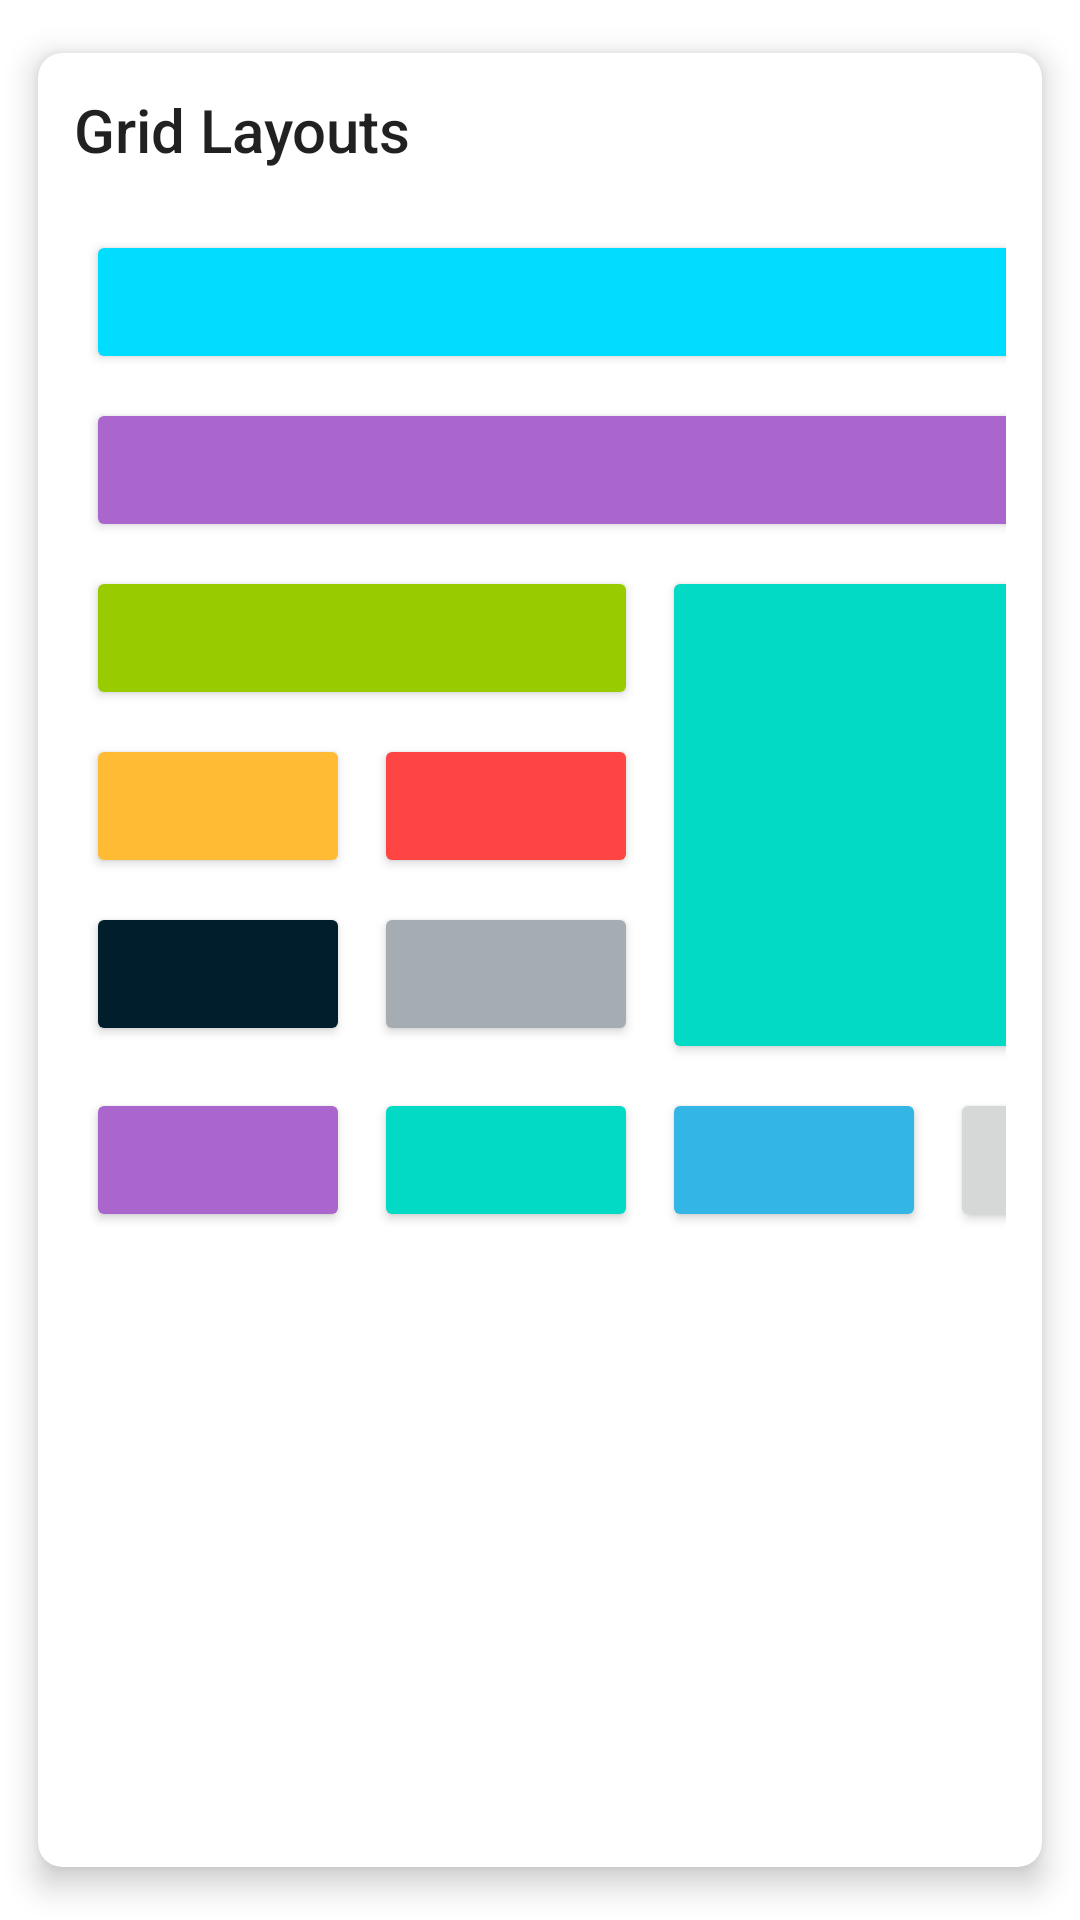

Write the Android layout XML for this screen, with the resource values it uses.
<!-- AndroidManifest.xml: application theme Theme.TealeafKitchenSink -->
<!-- res/layout/content_grid_layout.xml -->
<?xml version="1.0" encoding="utf-8"?>
<androidx.cardview.widget.CardView xmlns:android="http://schemas.android.com/apk/res/android"
    xmlns:app="http://schemas.android.com/apk/res-auto"
    android:id="@+id/grid_layout_card"
    android:layout_width="match_parent"
    android:layout_height="wrap_content"
    app:cardCornerRadius="8dp"
    app:cardElevation="6dp"
    app:cardMaxElevation="10dp"
    app:cardPreventCornerOverlap="true"
    app:cardUseCompatPadding="true">

    <androidx.constraintlayout.widget.ConstraintLayout
        android:layout_width="match_parent"
        android:layout_height="match_parent"
        android:paddingStart="12dp"
        android:paddingTop="12dp"
        android:paddingEnd="12dp"
        android:paddingBottom="24dp">

        <TextView
            android:id="@+id/grid_layout_title"
            android:layout_width="match_parent"
            android:layout_height="wrap_content"
            android:paddingBottom="16dp"
            android:text="@string/grid_layout_title"
            android:textAppearance="@android:style/TextAppearance.Material.Title"
            app:layout_constraintEnd_toEndOf="parent"
            app:layout_constraintStart_toStartOf="parent"
            app:layout_constraintTop_toTopOf="parent" />

        <GridLayout
            android:id="@+id/grid_layout"
            android:layout_width="wrap_content"
            android:layout_height="wrap_content"
            android:columnCount="4"
            android:rowCount="6"
            app:layout_constraintEnd_toEndOf="parent"
            app:layout_constraintStart_toStartOf="parent"
            app:layout_constraintTop_toBottomOf="@id/grid_layout_title">

            <Button
                android:id="@+id/button1"
                android:layout_width="0dp"
                android:layout_height="wrap_content"
                android:layout_columnSpan="4"
                android:layout_columnWeight="4"
                android:layout_margin="4dp"
                android:backgroundTint="@android:color/holo_blue_bright"
                android:contentDescription="@string/grid_layout_button1" />

            <Button
                android:id="@+id/button2"
                android:layout_width="0dp"
                android:layout_height="wrap_content"
                android:layout_columnSpan="4"
                android:layout_columnWeight="4"
                android:layout_margin="4dp"
                android:backgroundTint="@android:color/holo_purple"
                android:contentDescription="@string/grid_layout_button2" />

            <Button
                android:id="@+id/button3"
                android:layout_width="0dp"
                android:layout_height="wrap_content"
                android:layout_columnSpan="2"
                android:layout_columnWeight="2"
                android:layout_margin="4dp"
                android:backgroundTint="@android:color/holo_green_light"
                android:contentDescription="@string/grid_layout_button3" />

            <Button
                android:id="@+id/button4"
                android:layout_width="0dp"
                android:layout_height="wrap_content"
                android:layout_row="0"
                android:layout_rowSpan="3"
                android:layout_rowWeight="3"
                android:layout_columnSpan="2"
                android:layout_columnWeight="2"
                android:layout_margin="4dp"
                android:backgroundTint="@color/teal_200"
                android:contentDescription="@string/grid_layout_button4" />

            <Button
                android:id="@+id/button5"
                android:layout_width="wrap_content"
                android:layout_height="wrap_content"
                android:layout_margin="4dp"
                android:backgroundTint="@android:color/holo_orange_light"
                android:contentDescription="@string/grid_layout_button5" />

            <Button
                android:id="@+id/button6"
                android:layout_width="wrap_content"
                android:layout_height="wrap_content"
                android:layout_margin="4dp"
                android:backgroundTint="@android:color/holo_red_light"
                android:contentDescription="@string/grid_layout_button6" />

            <Button
                android:id="@+id/button7"
                android:layout_width="wrap_content"
                android:layout_height="wrap_content"
                android:layout_margin="4dp"
                android:layout_marginEnd="10dp"
                android:layout_marginBottom="10dp"
                android:backgroundTint="#001E2C"
                android:contentDescription="@string/grid_layout_button7" />

            <Button
                android:id="@+id/button8"
                android:layout_width="wrap_content"
                android:layout_height="wrap_content"
                android:layout_margin="4dp"
                android:backgroundTint="#A5ACB2"
                android:contentDescription="@string/grid_layout_button8" />

            <Button
                android:id="@+id/button9"
                android:layout_width="wrap_content"
                android:layout_height="wrap_content"
                android:layout_margin="4dp"
                android:backgroundTint="@android:color/holo_purple"
                android:contentDescription="@string/grid_layout_button9" />

            <Button
                android:id="@+id/button10"
                android:layout_width="wrap_content"
                android:layout_height="wrap_content"
                android:layout_margin="4dp"
                android:backgroundTint="@color/teal_200"
                android:contentDescription="@string/grid_layout_button10" />

            <Button
                android:id="@+id/button11"
                android:layout_width="wrap_content"
                android:layout_height="wrap_content"
                android:layout_margin="4dp"
                android:backgroundTint="@android:color/holo_blue_light"
                android:contentDescription="@string/grid_layout_button11" />

            <Button
                android:id="@+id/button12"
                android:layout_width="wrap_content"
                android:layout_height="wrap_content"
                android:layout_margin="4dp"
                android:contentDescription="@string/grid_layout_button12" />

        </GridLayout>

    </androidx.constraintlayout.widget.ConstraintLayout>

</androidx.cardview.widget.CardView>
<!-- resources referenced by this layout -->
<resources>
  <color name="teal_200">#FF03DAC5</color>
  <string name="grid_layout_button1">button1</string>
  <string name="grid_layout_button10">button10</string>
  <string name="grid_layout_button11">button11</string>
  <string name="grid_layout_button12">button12</string>
  <string name="grid_layout_button2">button2</string>
  <string name="grid_layout_button3">button3</string>
  <string name="grid_layout_button4">button4</string>
  <string name="grid_layout_button5">button5</string>
  <string name="grid_layout_button6">button6</string>
  <string name="grid_layout_button7">button7</string>
  <string name="grid_layout_button8">button8</string>
  <string name="grid_layout_button9">button9</string>
  <string name="grid_layout_title">Grid Layouts</string>
  <style name="Theme.TealeafKitchenSink" parent="Theme.MaterialComponents.DayNight.DarkActionBar">
          
          <item name="colorPrimary">@color/purple_500</item>
          <item name="colorPrimaryVariant">@color/purple_700</item>
          <item name="colorOnPrimary">@color/white</item>
          
          <item name="colorSecondary">@color/teal_200</item>
          <item name="colorSecondaryVariant">@color/teal_700</item>
          <item name="colorOnSecondary">@color/black</item>
          
          <item name="android:statusBarColor">?attr/colorPrimaryVariant</item>
          
          <item name="bottomSheetDialogTheme">@style/Theme.TealeafKitchenSink.ModalBottomSheetDialog</item>
      </style>
  <color name="purple_500">#FF6200EE</color>
  <color name="purple_700">#FF3700B3</color>
  <color name="white">#FFFFFFFF</color>
  <color name="teal_700">#FF018786</color>
  <color name="black">#FF000000</color>
  <style name="Theme.TealeafKitchenSink.ModalBottomSheetDialog" parent="ThemeOverlay.MaterialComponents.BottomSheetDialog">
          <item name="bottomSheetStyle">@style/Theme.TealeafKitchenSink.ModalBottomSheet</item>
      </style>
  <style name="Theme.TealeafKitchenSink.ModalBottomSheet" parent="Widget.MaterialComponents.BottomSheet.Modal">
          <item name="android:background">@color/light_background</item>
      </style>
  <color name="light_background">#F0F7F7</color>
</resources>
